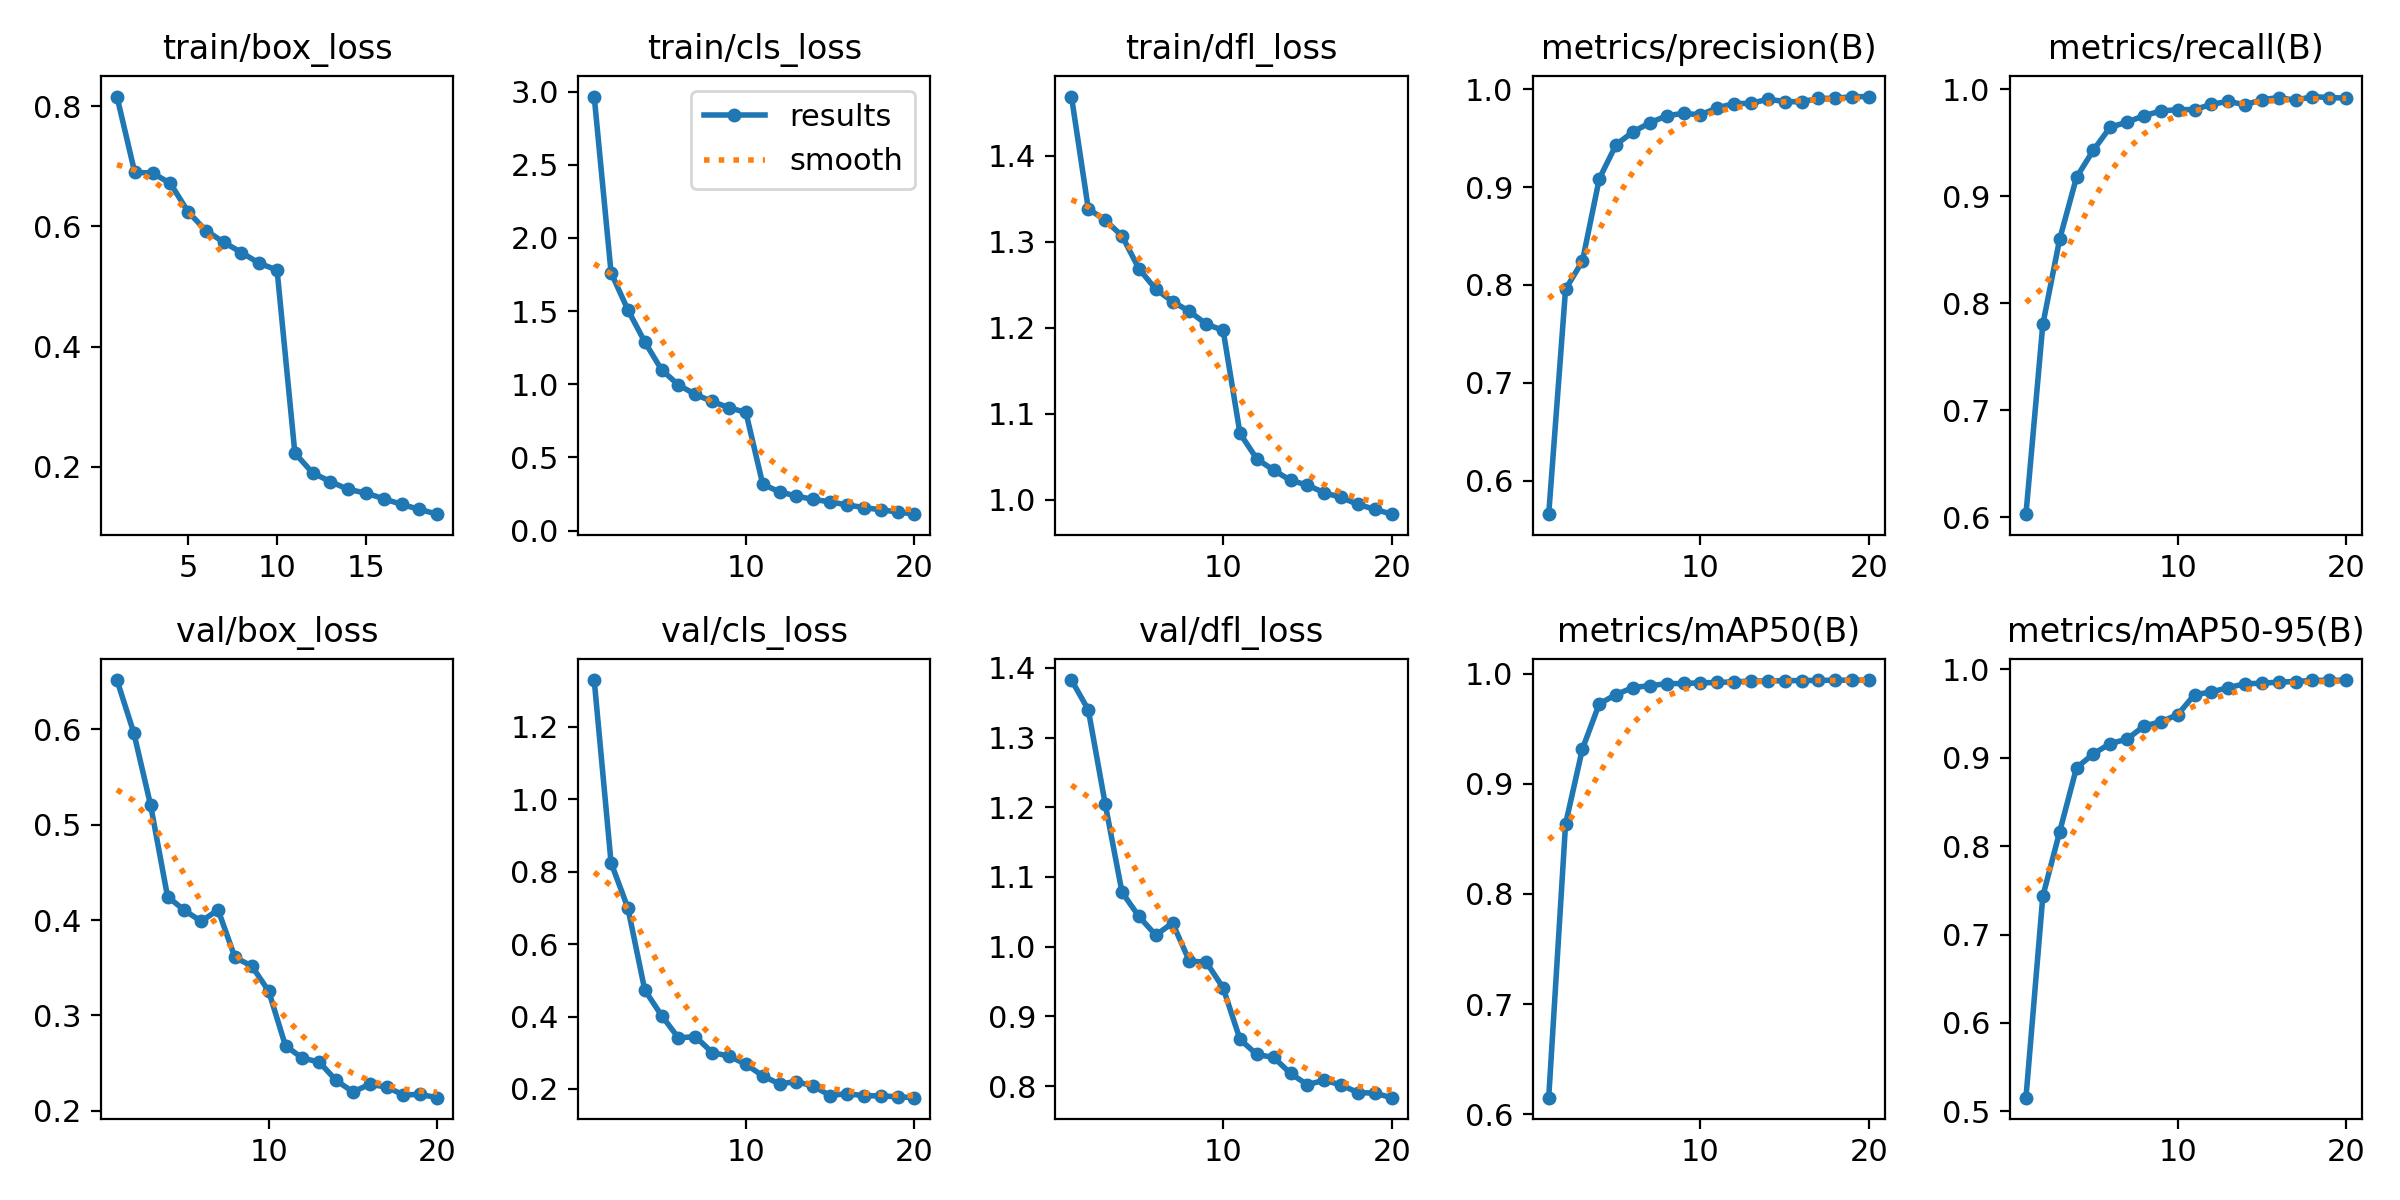

The table this chart was drawn from, first rows:
epoch, time, train/box_loss, train/cls_loss, train/dfl_loss, metrics/precision(B), metrics/recall(B), metrics/mAP50(B), metrics/mAP50-95(B), val/box_loss, val/cls_loss, val/dfl_loss, lr/pg0, lr/pg1, lr/pg2
1, 485, 0.816, 2.966, 1.469, 0.5658, 0.6028, 0.6151, 0.5154, 0.6518, 1.329, 1.383, 0.003332, 0.003332, 0.003332
2, 807, 0.6898, 1.763, 1.338, 0.7956, 0.7801, 0.8634, 0.7432, 0.5964, 0.8245, 1.34, 0.006335, 0.006335, 0.006335
3, 1022, 0.6888, 1.508, 1.325, 0.8243, 0.8599, 0.9315, 0.8163, 0.5203, 0.6993, 1.205, 0.009009, 0.009009, 0.009009
4, 1200, 0.6717, 1.29, 1.307, 0.9085, 0.9177, 0.9725, 0.8887, 0.4248, 0.4731, 1.078, 0.008515, 0.008515, 0.008515
5, 1377, 0.6241, 1.098, 1.269, 0.9435, 0.9431, 0.9809, 0.9044, 0.4103, 0.4026, 1.043, 0.00802, 0.00802, 0.00802
6, 1554, 0.5931, 0.9953, 1.245, 0.9564, 0.9646, 0.9873, 0.9161, 0.3988, 0.3408, 1.017, 0.007525, 0.007525, 0.007525
7, 1740, 0.5737, 0.9302, 1.231, 0.9657, 0.9693, 0.9889, 0.9211, 0.4108, 0.3448, 1.034, 0.00703, 0.00703, 0.00703
8, 1921, 0.5566, 0.8825, 1.219, 0.9729, 0.9753, 0.9908, 0.9358, 0.3609, 0.3006, 0.9791, 0.006535, 0.006535, 0.006535
9, 2092, 0.5387, 0.8395, 1.204, 0.9755, 0.9797, 0.9909, 0.9408, 0.3518, 0.2907, 0.9778, 0.00604, 0.00604, 0.00604
10, 2263, 0.5274, 0.808, 1.197, 0.9738, 0.981, 0.9916, 0.9487, 0.3257, 0.2684, 0.9407, 0.005545, 0.005545, 0.005545
11, 2435, 0.223, 0.3167, 1.077, 0.9809, 0.981, 0.9919, 0.9714, 0.2682, 0.2361, 0.8669, 0.00505, 0.00505, 0.00505
12, 2599, 0.19, 0.2642, 1.048, 0.9854, 0.986, 0.9925, 0.9744, 0.2553, 0.2138, 0.8452, 0.004555, 0.004555, 0.004555
13, 2770, 0.1756, 0.2361, 1.035, 0.9855, 0.9887, 0.9932, 0.9794, 0.2512, 0.2206, 0.8411, 0.00406, 0.00406, 0.00406
14, 2934, 0.1626, 0.2124, 1.023, 0.9899, 0.9855, 0.9932, 0.9837, 0.232, 0.2076, 0.818, 0.003565, 0.003565, 0.003565
15, 3099, 0.1565, 0.1964, 1.017, 0.9874, 0.9903, 0.9935, 0.9843, 0.2199, 0.182, 0.8019, 0.00307, 0.00307, 0.00307
16, 3263, 0.147, 0.1753, 1.008, 0.9871, 0.9923, 0.9936, 0.9856, 0.2278, 0.1871, 0.8084, 0.002575, 0.002575, 0.002575
17, 3427, 0.1377, 0.1573, 1.003, 0.9907, 0.9898, 0.9938, 0.9863, 0.2249, 0.1814, 0.8015, 0.00208, 0.00208, 0.00208
18, 3593, 0.1294, 0.1417, 0.9947, 0.9908, 0.9932, 0.9939, 0.9877, 0.2167, 0.1811, 0.7906, 0.001585, 0.001585, 0.001585
19, 3762, 0.1214, 0.1271, 0.9891, 0.9923, 0.9922, 0.9939, 0.9875, 0.2172, 0.1785, 0.7898, 0.00109, 0.00109, 0.00109
20, 3926, inf, 0.112, 0.9834, 0.9926, 0.9919, 0.9941, 0.9879, 0.2138, 0.176, 0.7833, 0.000595, 0.000595, 0.000595
